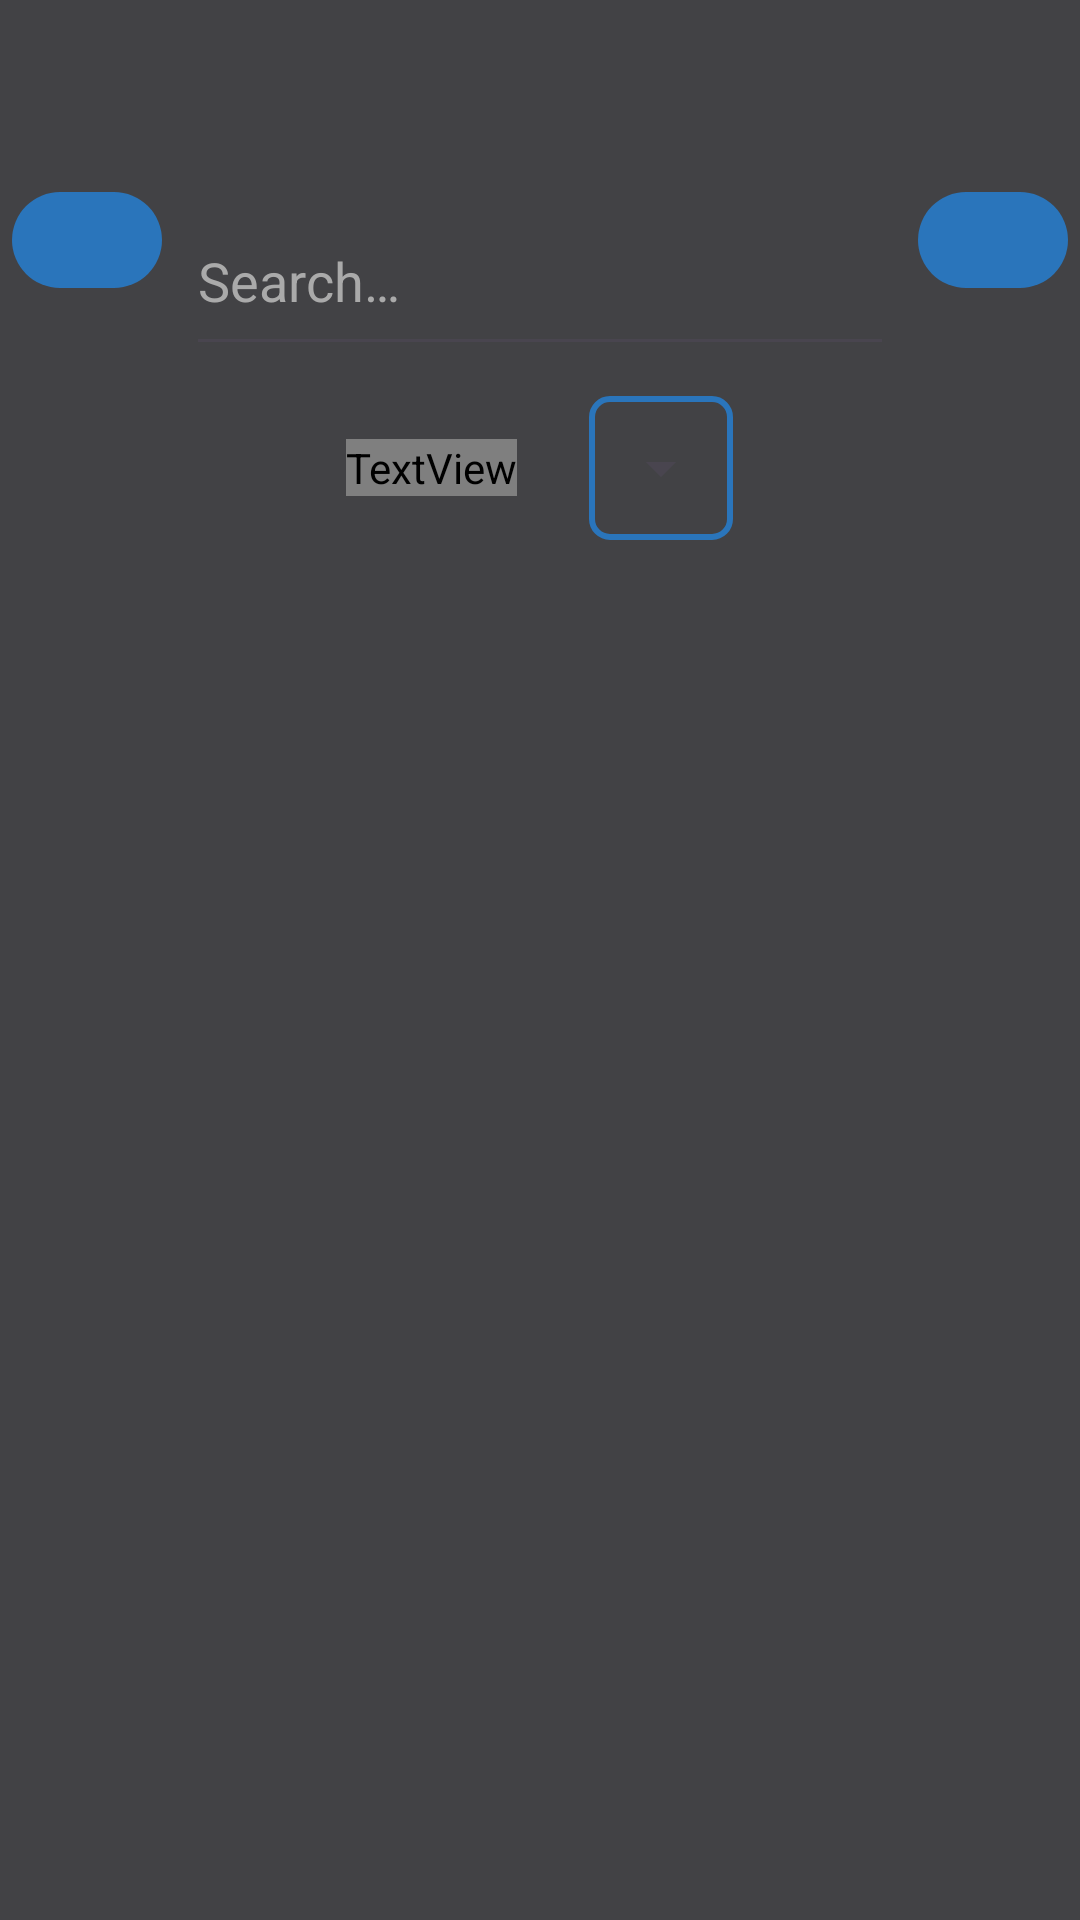

Reconstruct the res/layout file that produces this screen, plus the resources it refers to.
<!-- AndroidManifest.xml: application theme Theme.Pokebox -->
<!-- res/layout/activity_advanced_search.xml -->
<?xml version="1.0" encoding="utf-8"?>
<androidx.drawerlayout.widget.DrawerLayout
    xmlns:android="http://schemas.android.com/apk/res/android"
    xmlns:tools="http://schemas.android.com/tools"
    android:id="@+id/main"
    android:layout_width="match_parent"
    android:layout_height="match_parent"
    android:background="@color/Background"
    tools:ignore="Overdraw">

    <LinearLayout
        android:layout_marginTop="?attr/actionBarSize"
        android:layout_width="match_parent"
        android:layout_height="match_parent"
        android:orientation="vertical">

        <LinearLayout
            android:layout_width="match_parent"
            android:layout_height="56dp"
            android:orientation="horizontal">

            <LinearLayout
                android:id="@+id/btOpenFilters"
                android:layout_width="50dp"
                android:layout_height="wrap_content"
                android:padding="0dp"
                android:layout_marginStart="4dp"
                android:layout_marginEnd="4dp"
                android:background="@drawable/menubutton"
                android:clickable="true"
                android:focusable="true"
                android:foreground="?attr/selectableItemBackground"
                android:gravity="center"
                android:orientation="vertical">

                <ImageView
                    android:layout_width="match_parent"
                    android:layout_height="0dp"
                    android:layout_marginTop="16dp"
                    android:layout_marginBottom="16dp"
                    android:layout_weight="1"
                    android:importantForAccessibility="no"
                    android:src="@drawable/filter" />
            </LinearLayout>

            <EditText
                android:id="@+id/etSearch"
                android:layout_width="0dp"
                android:layout_height="60dp"
                android:layout_gravity="center"
                android:layout_weight="9"
                android:hint="@string/buscar"
                android:layout_marginStart="4dp"
                android:layout_marginEnd="4dp"
                android:importantForAutofill="no"
                android:inputType="text"
                android:textColorHint="#AAAAAA"
                tools:ignore="TextContrastCheck" />

            <LinearLayout
                android:id="@+id/btSearch"
                android:layout_width="50dp"
                android:layout_height="wrap_content"
                android:padding="0dp"
                android:layout_marginStart="4dp"
                android:layout_marginEnd="4dp"
                android:background="@drawable/menubutton"
                android:clickable="true"
                android:focusable="true"
                android:foreground="?attr/selectableItemBackground"
                android:gravity="center"
                android:orientation="vertical">

                <ImageView
                    android:layout_width="match_parent"
                    android:layout_height="0dp"
                    android:layout_marginTop="16dp"
                    android:layout_marginBottom="16dp"
                    android:layout_weight="1"
                    android:importantForAccessibility="no"
                    android:src="@drawable/search" />
            </LinearLayout>

        </LinearLayout>

        <LinearLayout

            android:layout_width="match_parent"
            android:layout_height="56dp"
            android:orientation="horizontal"
            android:gravity="center"
            android:layout_marginTop="8dp"
            android:layout_marginBottom="8dp">

            <TextView
                android:layout_width="wrap_content"
                android:layout_height="wrap_content"
                style="@style/textboldbig"
                android:text="@string/ordenar_por"
                android:layout_gravity="center_vertical"
                android:layout_marginStart="8dp"
                android:layout_marginEnd="16dp"/>

            <RelativeLayout
                android:layout_width="wrap_content"
                android:layout_height="48dp"
                android:layout_marginStart="8dp"
                android:layout_marginEnd="8dp"
                android:layout_gravity="center_vertical"
                android:background="@drawable/spinner_background_primary">
                <Spinner
                    android:id="@+id/spOrdenar"
                    android:layout_width="wrap_content"
                    android:layout_height="48dp"/>
            </RelativeLayout>

        </LinearLayout>

        <androidx.recyclerview.widget.RecyclerView
            android:id="@+id/rviewfilteredsearch"
            android:layout_width="match_parent"
            android:layout_height="wrap_content" />

    </LinearLayout>

    <ScrollView
        android:id="@+id/scrFiltro"
        android:layout_width="280dp"
        android:layout_height="match_parent"
        android:layout_gravity="start"
        android:background="@color/DarkPrimary"
        android:padding="10dp">

        <LinearLayout
            android:id="@+id/contFiltro"
            android:layout_width="match_parent"
            android:layout_height="wrap_content"
            android:orientation="vertical"/>

    </ScrollView>





</androidx.drawerlayout.widget.DrawerLayout>
<!-- resources referenced by this layout -->
<resources>
  <color name="Background">#FF424245</color>
  <color name="DarkPrimary">#FF3C5AA6</color>
  <!-- drawable menubutton (drawable) -->
  <?xml version="1.0" encoding="utf-8"?>
  <shape xmlns:android="http://schemas.android.com/apk/res/android"
      android:shape="rectangle">
      <solid android:color="@color/Primary" />
      <corners android:radius="20dp" />
  </shape>
  <!-- drawable spinner_background_primary (drawable) -->
  <?xml version="1.0" encoding="utf-8"?>
  <shape xmlns:android="http://schemas.android.com/apk/res/android"
      android:shape="rectangle">
      <corners android:radius="6dip" />
      <stroke
          android:color="@color/Primary"
          android:width="2dp" />
  </shape>
  <string name="buscar">Search…</string>
  <string name="ordenar_por">Sort by:</string>
  <style name="textboldbig">
  
          <item name="android:textColor">@color/white</item>
          <item name="android:textStyle">bold</item>
          <item name="android:textSize">25sp</item>
          <item name="android:fontFamily">@fonts/montserrat_bold</item>
  
      </style>
  <style name="Theme.Pokebox" parent="Base.Theme.Pokebox" />
  <color name="Primary">#FF2A75BB</color>
  <color name="white">#FFFFFFFF</color>
  <style name="Base.Theme.Pokebox" parent="Theme.Material3.DayNight.NoActionBar">
          
          
      </style>
</resources>
